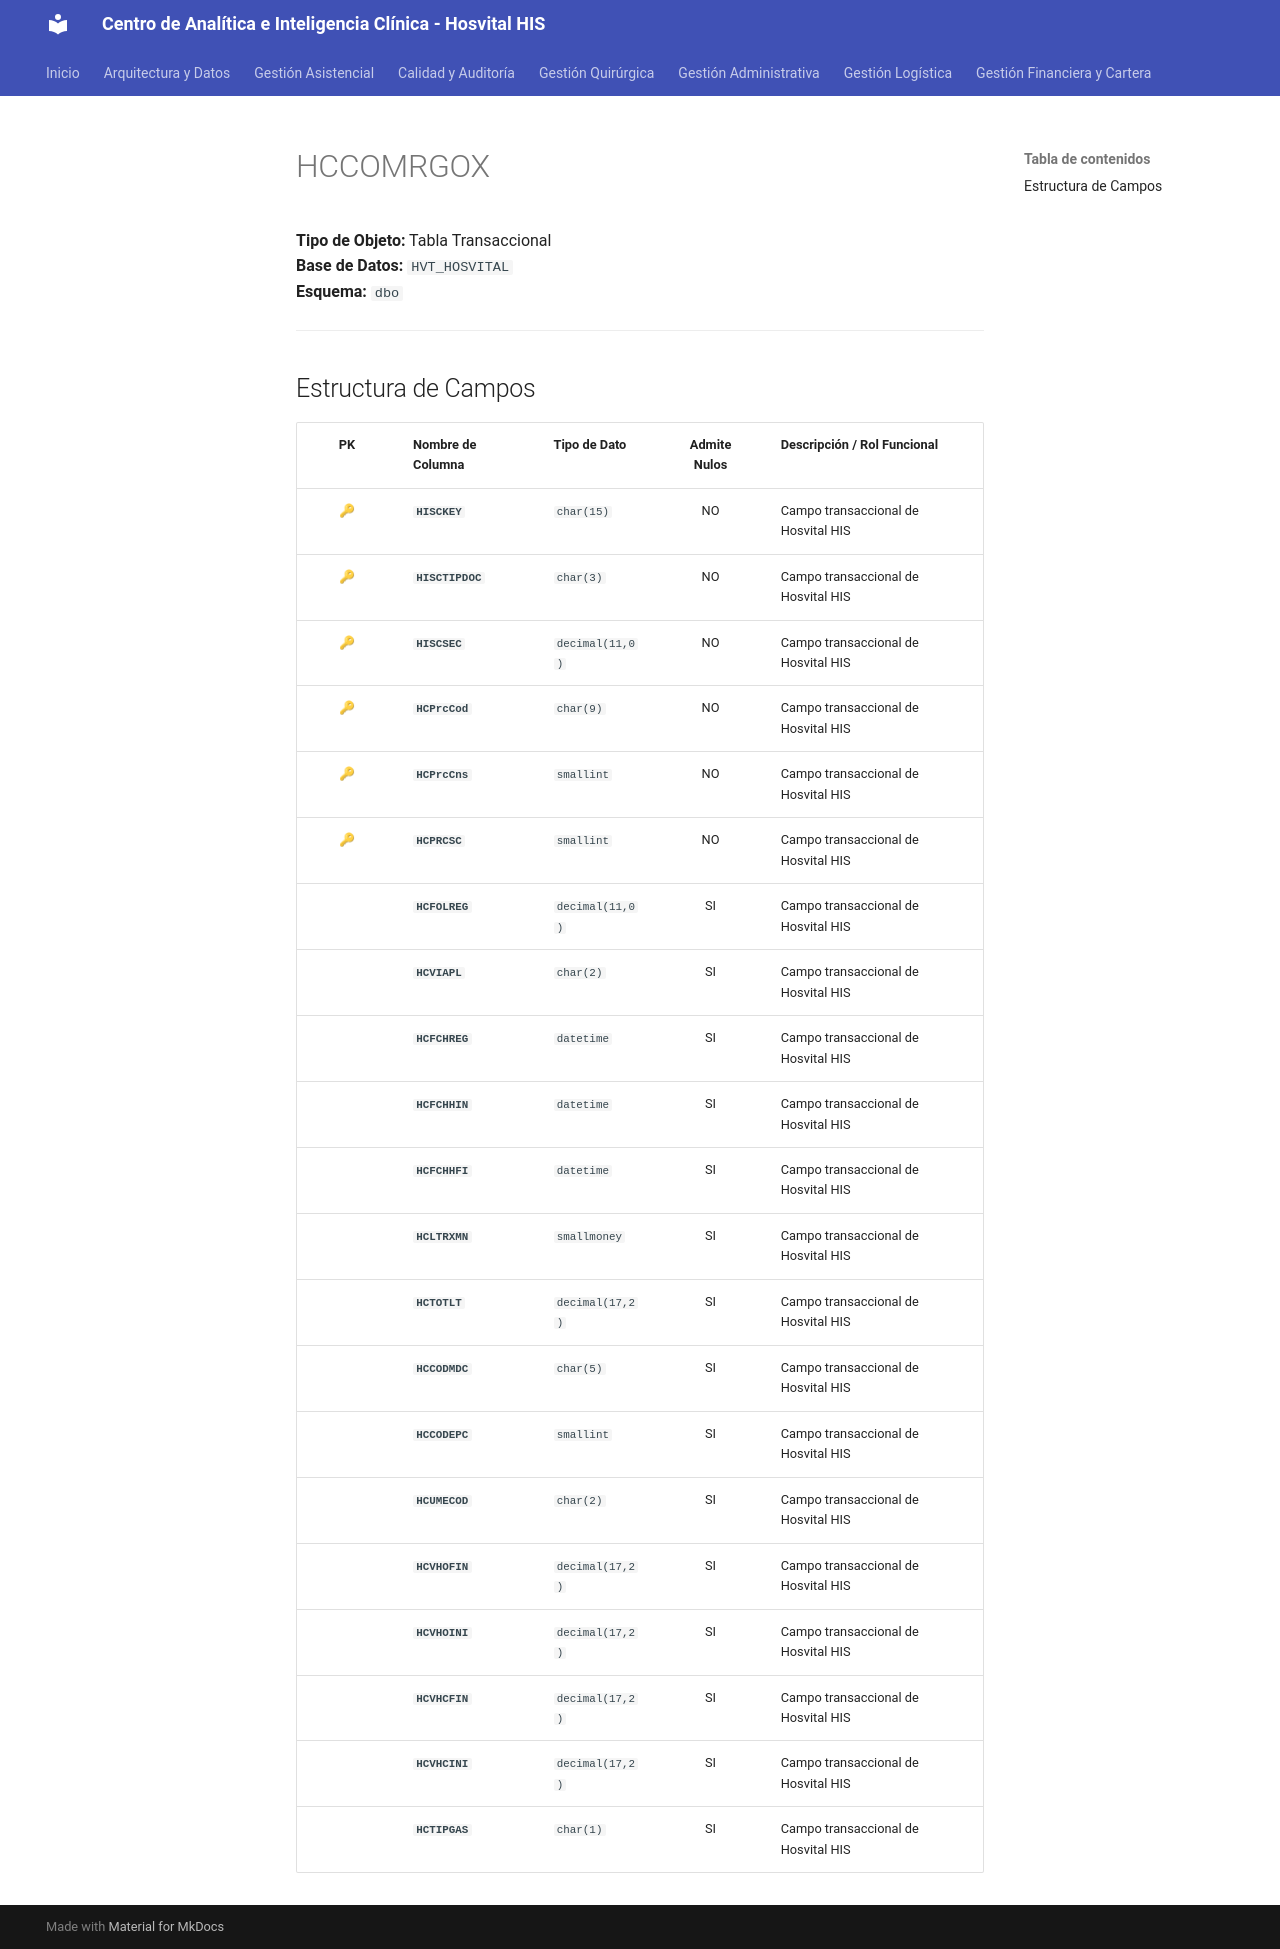

repository: SoporteSaludtech/superset-docs · page: diccionario-general/HCCOMRGOX/index.html · generator: mkdocs

# HCCOMRGOX

**Tipo de Objeto:** Tabla Transaccional  
**Base de Datos:** `HVT_HOSVITAL`  
**Esquema:** `dbo`

---

## Estructura de Campos

| PK | Nombre de Columna | Tipo de Dato | Admite Nulos | Descripción / Rol Funcional |
| :-: | :--- | :--- | :-: | :--- |
| 🔑 | **`HISCKEY`** | `char(15)` | NO | Campo transaccional de Hosvital HIS |
| 🔑 | **`HISCTIPDOC`** | `char(3)` | NO | Campo transaccional de Hosvital HIS |
| 🔑 | **`HISCSEC`** | `decimal(11,0)` | NO | Campo transaccional de Hosvital HIS |
| 🔑 | **`HCPrcCod`** | `char(9)` | NO | Campo transaccional de Hosvital HIS |
| 🔑 | **`HCPrcCns`** | `smallint` | NO | Campo transaccional de Hosvital HIS |
| 🔑 | **`HCPRCSC`** | `smallint` | NO | Campo transaccional de Hosvital HIS |
|  | **`HCFOLREG`** | `decimal(11,0)` | SI | Campo transaccional de Hosvital HIS |
|  | **`HCVIAPL`** | `char(2)` | SI | Campo transaccional de Hosvital HIS |
|  | **`HCFCHREG`** | `datetime` | SI | Campo transaccional de Hosvital HIS |
|  | **`HCFCHHIN`** | `datetime` | SI | Campo transaccional de Hosvital HIS |
|  | **`HCFCHHFI`** | `datetime` | SI | Campo transaccional de Hosvital HIS |
|  | **`HCLTRXMN`** | `smallmoney` | SI | Campo transaccional de Hosvital HIS |
|  | **`HCTOTLT`** | `decimal(17,2)` | SI | Campo transaccional de Hosvital HIS |
|  | **`HCCODMDC`** | `char(5)` | SI | Campo transaccional de Hosvital HIS |
|  | **`HCCODEPC`** | `smallint` | SI | Campo transaccional de Hosvital HIS |
|  | **`HCUMECOD`** | `char(2)` | SI | Campo transaccional de Hosvital HIS |
|  | **`HCVHOFIN`** | `decimal(17,2)` | SI | Campo transaccional de Hosvital HIS |
|  | **`HCVHOINI`** | `decimal(17,2)` | SI | Campo transaccional de Hosvital HIS |
|  | **`HCVHCFIN`** | `decimal(17,2)` | SI | Campo transaccional de Hosvital HIS |
|  | **`HCVHCINI`** | `decimal(17,2)` | SI | Campo transaccional de Hosvital HIS |
|  | **`HCTIPGAS`** | `char(1)` | SI | Campo transaccional de Hosvital HIS |
